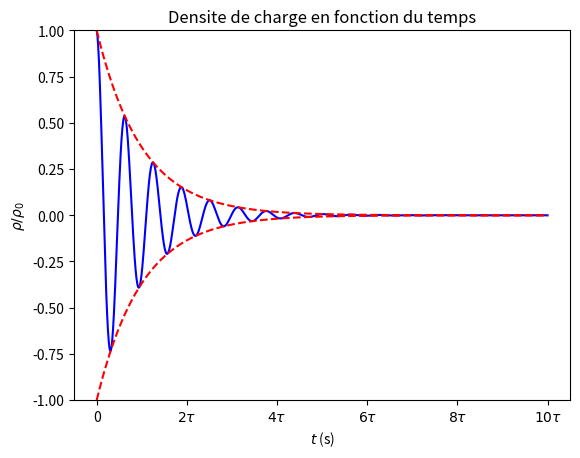

The script that saved this image:
'''
Ce programme trace l'évolution de la densité de charge au cours du temps
dans un milieu conducteur soumis à un échelon de champ électrique.
Les valeurs sont exprimées dans des unités arbitraires.
'''

from pylab import *
from matplotlib import pyplot as plt

tau=10
wp=1

temps=linspace(0,100,1000)
rho=[exp(-t/tau)*cos(wp*t) for t in temps]
env1=[exp(-t/tau) for t in temps]
env2=[-exp(-t/tau) for t in temps]

plt.figure()
plt.title("Densite de charge en fonction du temps")
plt.xlabel('$t$ (s)')
plt.xticks( [0, 20, 40, 60, 80, 100],
            [r'0',r'$2\tau$',r'$4\tau$',r'$6\tau$',r'$8\tau$',r'$10\tau$'])
plt.ylabel(r'$\rho/\rho_0$')
plt.ylim([-1,1])

plt.plot(temps,rho,color='b')
plt.plot(temps,env1,ls='dashed',color='r')
plt.plot(temps,env2,ls='dashed',color='r')


plt.show()
